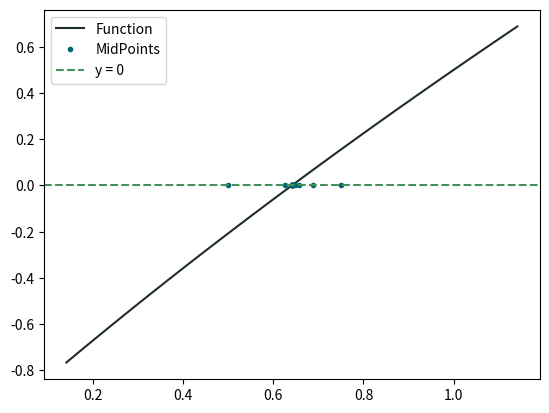

The matplotlib source for this figure:
import matplotlib.pyplot as plt
import numpy as np

MAX_ITEREATION_NUMBER = 50

def f(x):                                   
    return x-2**(-x)
    #return np.exp(x)-x**2+3*x-2
    #return 2*x*np.cos(2*x)-(x+1)**2
    #return x*np.cos(x)-2*(x**2)+3*x-1

def bisection(a, b, func, tol):
    midpoints = []

    for i in range(MAX_ITEREATION_NUMBER):

        LR = func(a)
        p = a + (b-a)/2
        MR = func(p)

        midpoints.append(p)

        if(MR == 0 or (b-a)/2 < tol):
            #Output result
            print("Solution of f(x) = 0 is x = " + str(p))
            print("Iteration times is " + str(i+1))
            #Plot the result
            xCoordnates = np.linspace(a-0.5, b+0.5, MAX_ITEREATION_NUMBER)
            plt.plot(xCoordnates, func(xCoordnates), label = "Function", color = "#202C2C")
            plt.plot(midpoints, np.zeros(len(midpoints)), '.', label = "MidPoints", color = "#016471")
            plt.axhline(y = 0, linestyle = '--', color = "#438F5D", label = "y = 0")
            plt.legend()
            plt.show()
            return None
            #OR return p if nessary

        if(LR * MR > 0):
            a = p
        else:
            b = p

    print("Method failed after N0 iteration, N0 = " + str(MAX_ITEREATION_NUMBER))

if __name__ == "__main__":
    bisection(0, 1, f, 1e-5)
